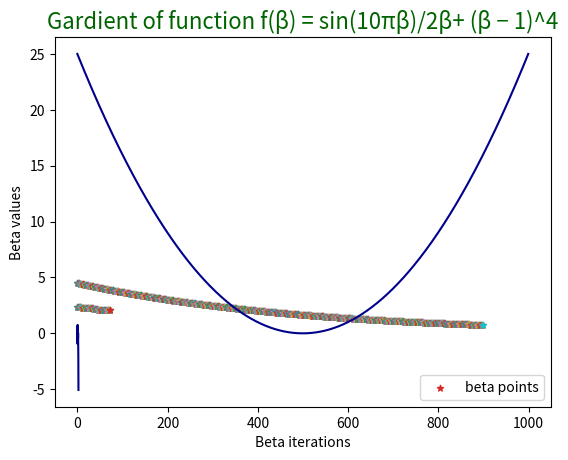

Source code (Python):
import numpy as np
import matplotlib.pyplot as plt

#gradient_1 function is for the part 1 of the problem 6
def gradient_1():
  b=4.5 #initial values of beta 
  l_rate=0.001 #learning rate 
  d=1 # for difference
  p=0.00001 #precision
  max_limit=1000 #max iteration limit
  limit=900 #loop over till 900 
  x=np.linspace(-5,5,1000) #generate thousand random value between -5 to 5
  y=x**2 #our function
  #plot the function
  plt.plot(y,color="DARKBLUE") 
  plt.title(r'function f(β) = β^2',color="DARKGREEN",fontsize=16)
  plt.xlabel("plotting for the function")
  plt.show()
  
  #iterate for graident descent till a certain limit 
  for i in range(limit):
    if d>p and i <max_limit:
      output=plt.scatter(i,b,marker='*',s=20,cmap='viridis') 
      b_old=b #copying beta value to beta old 
      b=b-l_rate*(2*b_old) #update values
      d=abs(b-b_old) #calculate difference

  #plot the gradient
  plt.title(r"Gradient of function f(β) = β^2",color="DARKGREEN",fontsize=16)
  plt.xlabel('Beta iterations')
  plt.ylabel('Beta Values')
  plt.legend([output],["beta points"])
  plt.show()

# for part 1 of the problem 6
gradient_1()

#gradient_2 function is for the part 2 of the problem 6
def gradient_2():
  b = 2.4 #initial values of beta
  l_rate = 0.001 #learning rate
  d = 1 #difference
  p = 0.00001 #precision
  limit =900  #loop over till 900 
  max_limit=1000 #max iteration limit
 
  x = np.linspace(0.5,2.5,1000) #genrate thousand random values between 0.5 and 2.5
  y= [(np.sin(10* np.pi*x[i])/(2*x[i])) - (x[i] -1)**4 for i in range(len(x))] #our function
  #plot the function
  plt.plot(x,y,color="DARKBLUE")
  plt.title(r'function sin(10πβ)/2β+ (β − 1)^4', fontsize=16, color='DARKGREEN')
  plt.xlabel("plotting for the function")
  plt.show()    

  #iterate for graident descent till a certain limit
  for i in range(limit):
    if d>p and i<max_limit: 
      output = plt.scatter(i,b,cmap='viridis',marker="*",s=20)
      b_old = b  #copying beta value to beta old 
      b = b - l_rate * (4*(b-1)**3 + 5*np.pi*np.cos(10*np.pi*b)/b - np.sin(10*np.pi*b)/(2*b**2)) #update values
      d = abs(b - b_old) #calculate difference
  
  #plot the gradient
  plt.title(r'Gardient of function f(β) = sin(10πβ)/2β+ (β − 1)^4',color="DARKGREEN",fontsize=16)
  plt.xlabel("Beta iterations")
  plt.ylabel("Beta values")
  plt.legend([output],['beta points'])
  plt.show()

# for part 2 of the problem 6
gradient_2()

